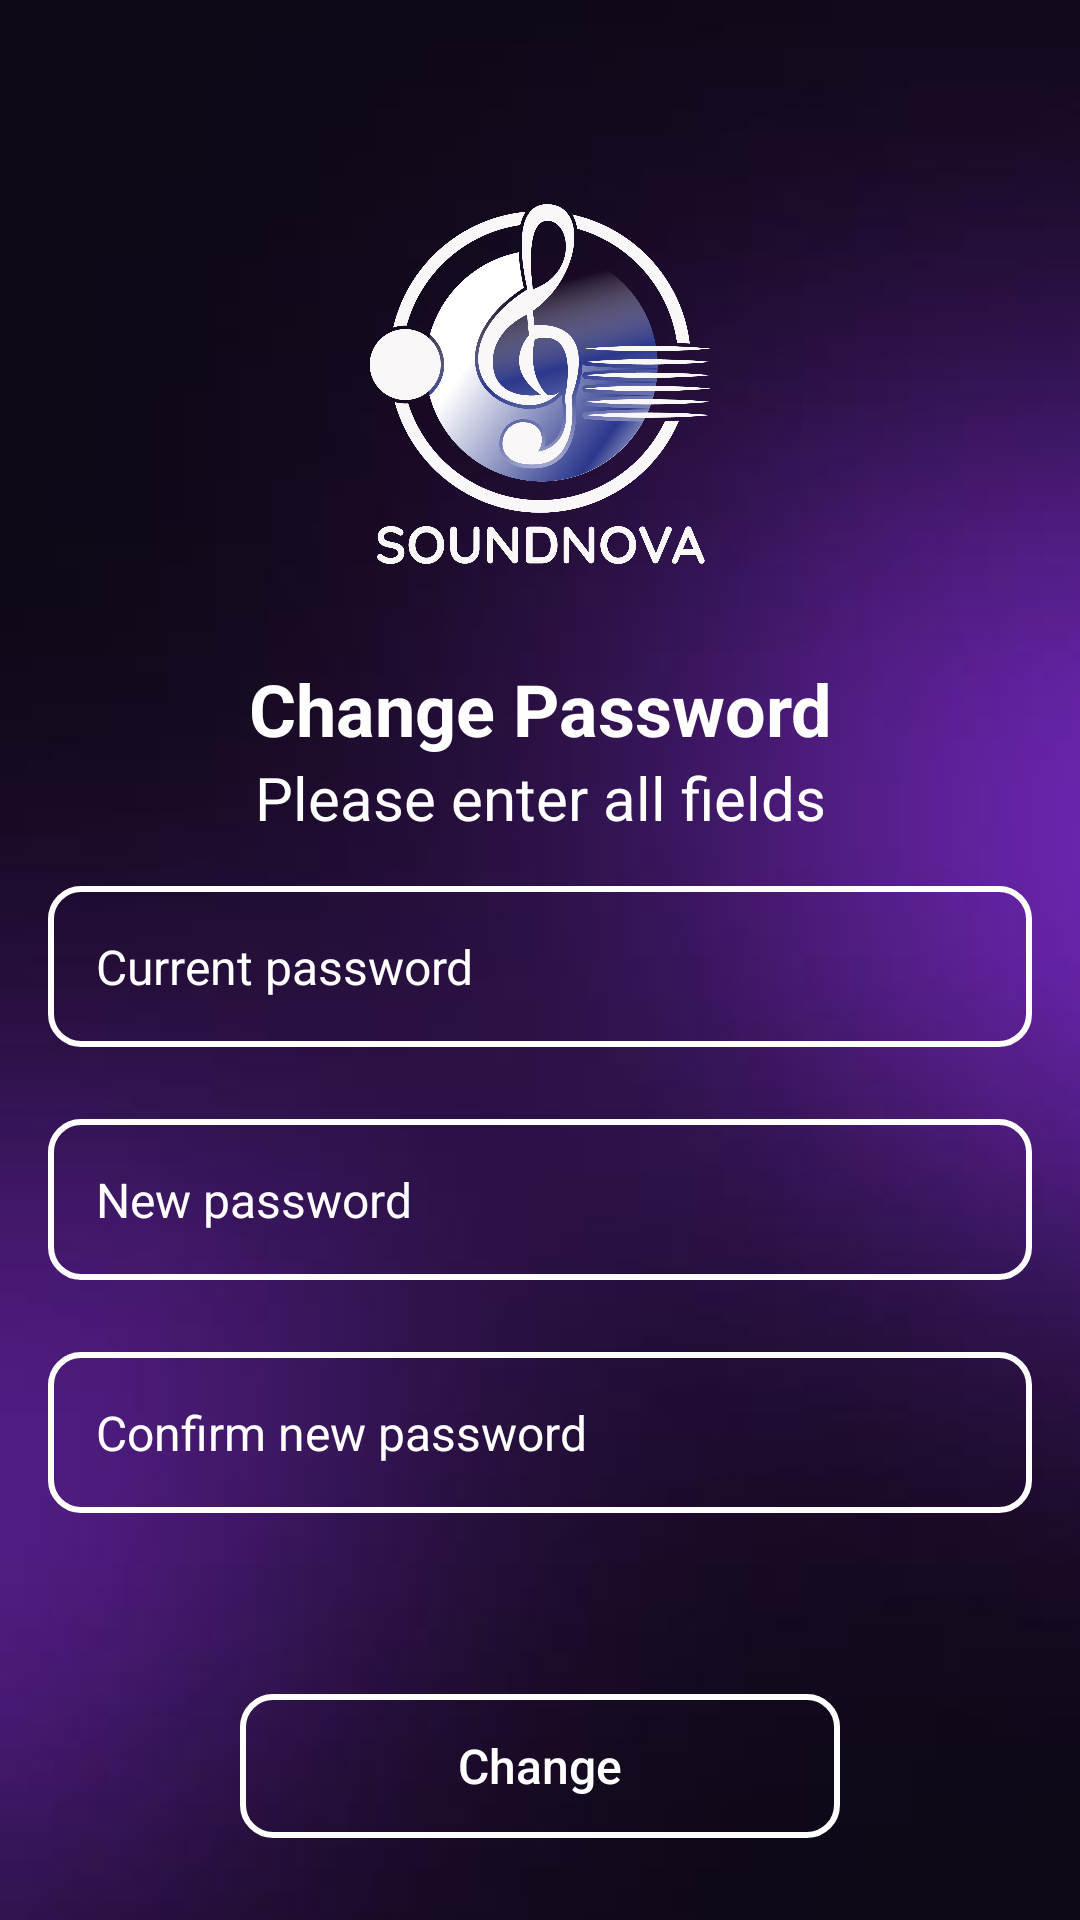

Reconstruct the res/layout file that produces this screen, plus the resources it refers to.
<!-- AndroidManifest.xml: application theme Theme.SoundNova -->
<!-- res/layout/change_password.xml -->
<?xml version="1.0" encoding="utf-8"?>
<LinearLayout xmlns:android="http://schemas.android.com/apk/res/android"
    android:layout_width="match_parent"
    android:layout_height="match_parent"
    android:background="@drawable/background2"
    android:orientation="vertical"
    android:gravity="center_horizontal"
    android:padding="16dp">

    <ImageView
        android:id="@+id/logo"
        android:layout_width="120dp"
        android:layout_height="120dp"
        android:layout_marginTop="52dp"
        android:src="@drawable/logo"/>

    <TextView
        android:id="@+id/textViewChangePassword"
        android:layout_width="match_parent"
        android:layout_height="wrap_content"
        android:layout_marginTop="32dp"
        android:gravity="center"
        android:text="@string/textViewChangePassword"
        android:textColor="@color/white"
        android:textSize="24sp"
        android:textStyle="bold" />

    <TextView
        android:id="@+id/textViewPlz"
        android:layout_width="match_parent"
        android:layout_height="wrap_content"
        android:layout_marginBottom="16dp"
        android:gravity="center"
        android:text="@string/textViewPlz"
        android:textColor="@color/white"
        android:textSize="20sp"
        android:textStyle="" />

    <EditText
        android:id="@+id/editTextCurrentPass"
        android:layout_width="match_parent"
        android:layout_height="wrap_content"
        android:layout_marginBottom="24dp"
        android:background="@drawable/edit_text_border"
        android:hint="@string/editTextCurrentPass"
        android:textColorHint="@color/white"
        android:inputType="textPassword"
        android:padding="16dp"
        android:textColor="@color/white"
        android:textSize="16sp"
        android:fontFamily="sans-serif" />

    <EditText
        android:id="@+id/editTextNewPass"
        android:layout_width="match_parent"
        android:layout_height="wrap_content"
        android:layout_marginBottom="24dp"
        android:background="@drawable/edit_text_border"
        android:hint="@string/editTextNewPass"
        android:textColorHint="@color/white"
        android:inputType="textPassword"
        android:padding="16dp"
        android:textColor="@color/white"
        android:textSize="16sp"
        android:fontFamily="sans-serif" />

    <EditText
        android:id="@+id/editTextConfirmNewPass"
        android:layout_width="match_parent"
        android:layout_height="wrap_content"
        android:layout_marginBottom="24dp"
        android:background="@drawable/edit_text_border"
        android:hint="@string/editTextConfirmNewPass"
        android:textColorHint="@color/white"
        android:inputType="textPassword"
        android:padding="16dp"
        android:textColor="@color/white"
        android:textSize="16sp"
        android:fontFamily="sans-serif" />

    <TextView
        android:id="@+id/note"
        android:layout_width="match_parent"
        android:layout_height="wrap_content"
        android:gravity="center"
        android:text=""
        android:textColor="@color/white"
        android:textStyle="italic"
        android:textSize="18sp"
        android:layout_marginBottom="12dp"/>

    <Button
        android:id="@+id/buttonSendChange"
        android:layout_width="200dp"
        android:layout_height="48dp"
        android:layout_marginBottom="24dp"
        android:background="@drawable/edit_text_border"
        android:text="@string/buttonSendChange"
        android:textColor="@color/white"
        android:textSize="16sp"
        android:textAllCaps="false" />

    <Button
        android:id="@+id/buttonCancel"
        android:layout_width="200dp"
        android:layout_height="48dp"
        android:layout_marginBottom="52dp"
        android:background="@drawable/edit_text_border"
        android:text="@string/cancel"
        android:textColor="@color/white"
        android:textSize="16sp"
        android:textAllCaps="false" />


</LinearLayout>
<!-- resources referenced by this layout -->
<resources>
  <color name="white">#FFFFFFFF</color>
  <!-- drawable background2: jpg bitmap (drawable-nodpi, 6383 bytes) -->
  <!-- drawable edit_text_border (drawable) -->
  <?xml version="1.0" encoding="utf-8"?>
  <selector xmlns:android="http://schemas.android.com/apk/res/android">
      
      <item android:state_focused="true">
          <shape>
              <solid android:color="@android:color/transparent" />
              <stroke
                  android:width="2dp"
                  android:color="@color/colorAccent" />
              <corners android:radius="10dp" />
          </shape>
      </item>
  
      
      <item>
          <shape>
              <solid android:color="@android:color/transparent" />
              <stroke
                  android:width="2dp"
                  android:color="@color/white" />
              <corners android:radius="10dp" />
          </shape>
      </item>
  </selector>
  <!-- drawable logo: png bitmap (drawable-nodpi, 257051 bytes) -->
  <string name="buttonSendChange">Change</string>
  <string name="cancel">Cancel</string>
  <string name="editTextConfirmNewPass">Confirm new password</string>
  <string name="editTextCurrentPass">Current password</string>
  <string name="editTextNewPass">New password</string>
  <string name="textViewChangePassword">Change Password</string>
  <string name="textViewPlz">Please enter all fields</string>
  <style name="Theme.SoundNova" parent="Theme.AppCompat.Light.NoActionBar" />
  <!-- not gathered from this repository: default colours our renderer supplied (Android Studio template values) -->
  <color name="colorAccent">#FF03DAC5</color>
</resources>
